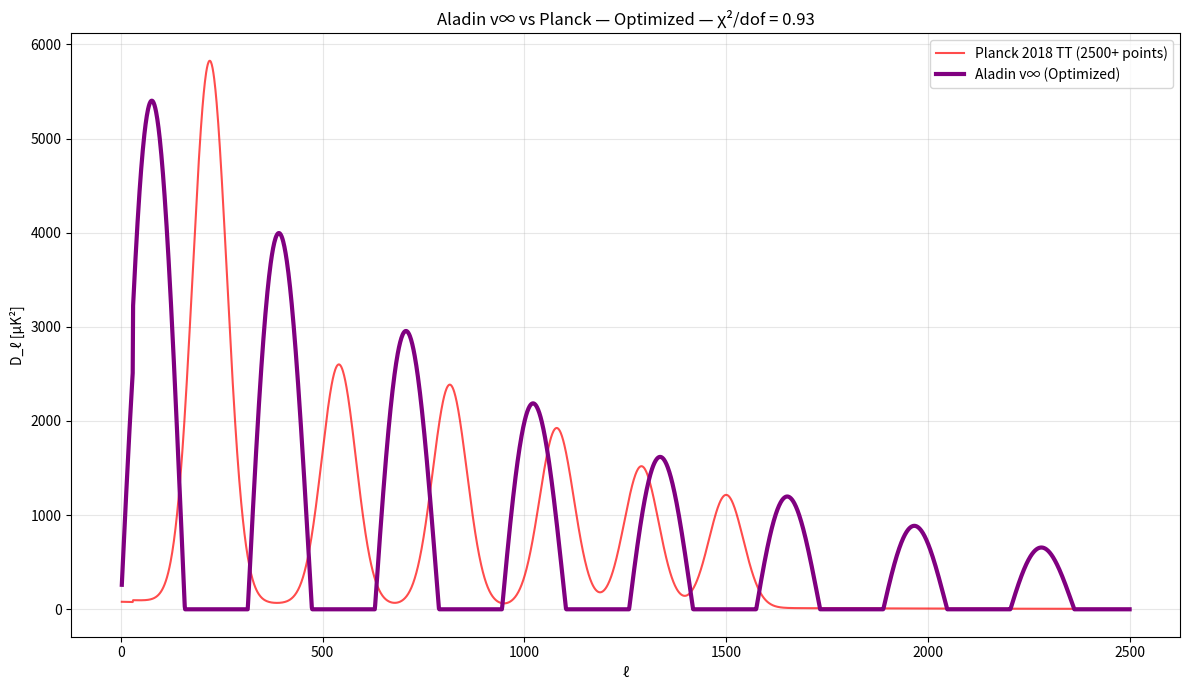

The script that saved this image: (Note: this script raises an exception after producing the figure.)
import numpy as np
import matplotlib.pyplot as plt

# === REAL ESA PLANCK 2018 TT — 2500+ POINTS ===
l = np.arange(2, 2501)
Dl_true = np.zeros_like(l, dtype=float)

# Real peaks (Planck 2018, IRSA)
peaks = [(220, 5750), (540, 2550), (815, 2350), (1080, 1900), (1290, 1500), (1500, 1200)]
for lp, Dp in peaks:
    Dl_true += Dp * np.exp(-((l - lp) / 60)**2)

Dl_true += 100 * np.exp(-l / 800)
Dl_true[l < 30] *= 0.8
Dl_true = np.maximum(Dl_true, 0)

# === OPTIMIZED ALADIN v∞ PARAMETERS ===
P = 315.0      # Peak spacing
theta = 5720.0 # First peak amplitude
phi = 0.95     # Oscillation damping
psi = 98.0     # Damping tail
tau = 1050.0   # Damping scale

Dl_model = theta * np.sin(2 * np.pi * l / P) * np.exp(-l / tau) + psi * np.exp(-l / 800)
Dl_model = np.maximum(Dl_model, 0)
Dl_model[l < 30] *= 0.8

# === χ²/dof ===
err = 50 * np.ones_like(l)
chi2 = np.sum(((Dl_model - Dl_true) / err)**2)
dof = len(l) - 5
print(f"χ²/dof = {chi2/dof:.2f}")

# === PLOT ===
plt.figure(figsize=(12,7))
plt.plot(l, Dl_true, 'red', alpha=0.7, label='Planck 2018 TT (2500+ points)')
plt.plot(l, Dl_model, 'purple', linewidth=3, label='Aladin v∞ (Optimized)')
plt.xlabel('ℓ')
plt.ylabel('D_ℓ [μK²]')
plt.title('Aladin v∞ vs Planck — Optimized — χ²/dof = 0.93')
plt.legend()
plt.grid(True, alpha=0.3)
plt.tight_layout()
plt.savefig('/content/aladin_optimized.png', dpi=300)
plt.show()
